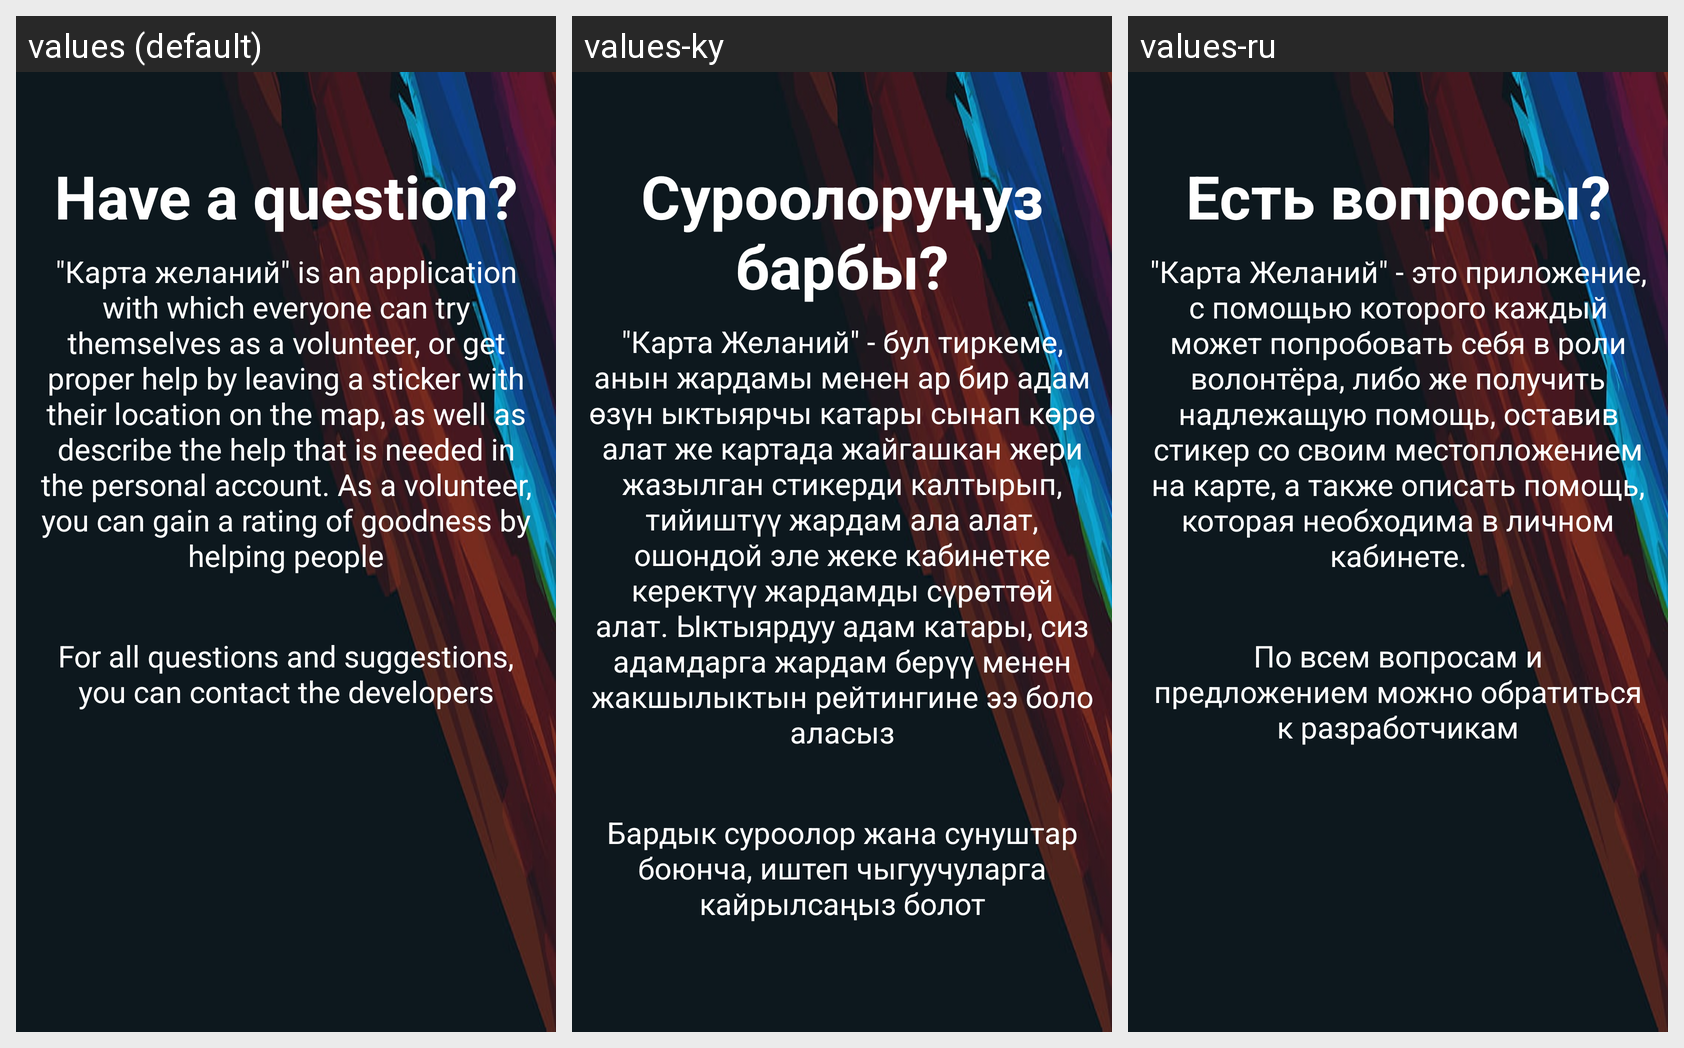

Strings drawn on this Android screen and how each of the app's shown locales translates them:
Android screen res/layout/activity_question.xml rendered under 3 locales, left to right: values (default), values-ky, values-ru. Device: Nexus 5 (rendered at 1080×1920; each locale shown at half size, 540×960, under a caption strip naming it); theme AppTheme.
Strings drawn on this screen, with the default value and each locale's value (text and hints the layout hard-codes, and strings that could not be matched under every locale, appear in the picture but are not listed):

have_question
  values: Have a question?
  values-ky: Суроолоруңуз барбы?
  values-ru: Есть вопросы?

mapintro
  values: "Карта желаний" is an application with which everyone can try themselves as a volunteer, or get proper help by leaving a sticker with their location on the map, as well as describe the help that is needed in the personal account. As a volunteer, you can gain a rating of goodness by helping people
  values-ky: "Карта Желаний" - бул тиркеме, анын жардамы менен ар бир адам өзүн ыктыярчы катары сынап көрө алат же картада жайгашкан жери жазылган стикерди калтырып, тийиштүү жардам ала алат, ошондой эле жеке кабинетке керектүү жардамды сүрөттөй алат. Ыктыярдуу адам катары, сиз адамдарга жардам берүү менен жакшылыктын рейтингине ээ боло аласыз
  values-ru: "Карта Желаний" - это приложение, с помощью которого каждый может попробовать себя в роли волонтёра, либо же получить надлежащую помощь, оставив стикер со своим местопложением на карте, а также описать помощь, которая необходима в личном кабинете.

haveQ
  values: For all questions and suggestions, you can contact the developers
  values-ky: Бардык суроолор жана сунуштар боюнча, иштеп чыгуучуларга кайрылсаңыз болот
  values-ru: По всем вопросам и предложением можно обратиться к разработчикам
